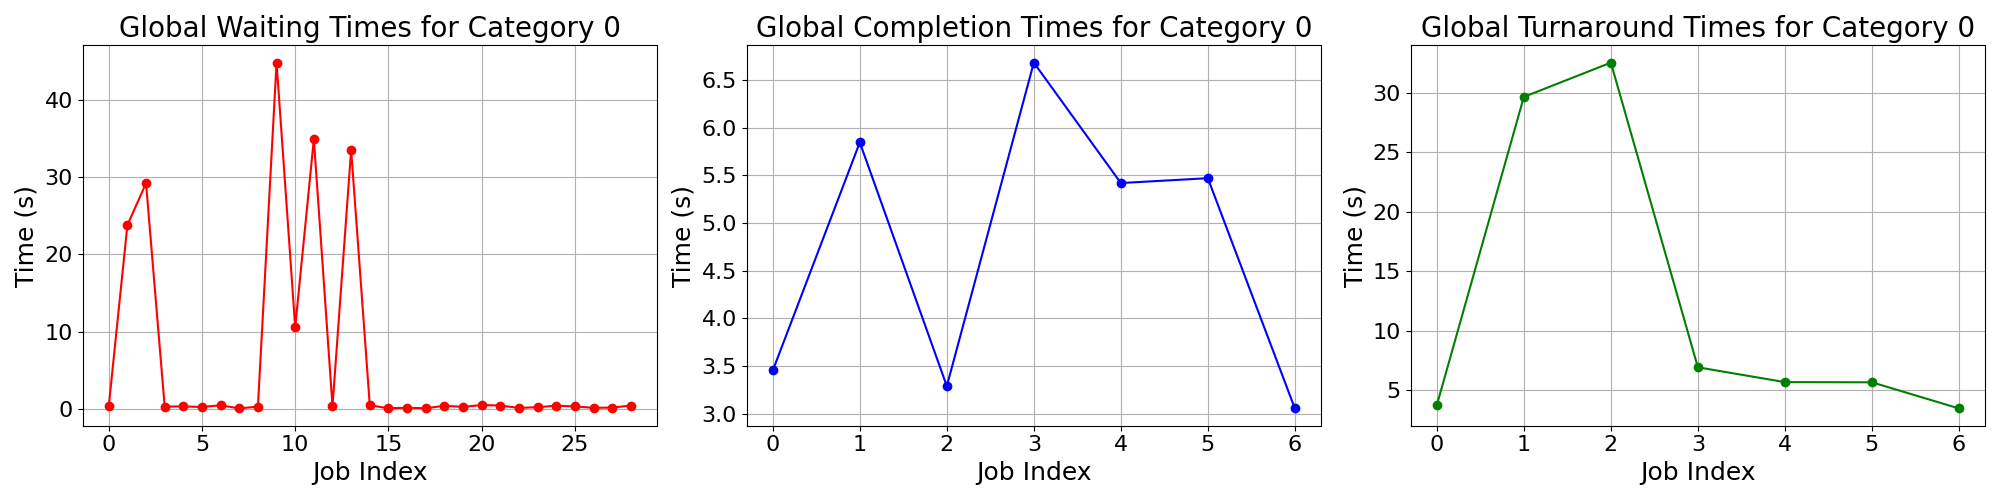

The table this chart was drawn from, first rows:
waiting_times, completion_times, turnaround_times
0.3101, 3.454, 3.764
23.81, 5.846, 29.66
29.25, 3.29, 32.54
0.2564, 6.682, 6.938
0.2741, 5.42, 5.694
0.2074, 5.47, 5.678
0.426, 3.056, 3.482
0.01689, , 
0.2611, , 
44.9, , 
10.55, , 
34.97, , 
0.3082, , 
33.58, , 
0.4314, , 
0.03574, , 
0.1101, , 
0.0386, , 
0.3606, , 
0.2163, , 
0.4572, , 
0.392, , 
0.0837, , 
0.1753, , 
0.3735, , 
0.2719, , 
0.09955, , 
0.1281, , 
0.3833, , 
